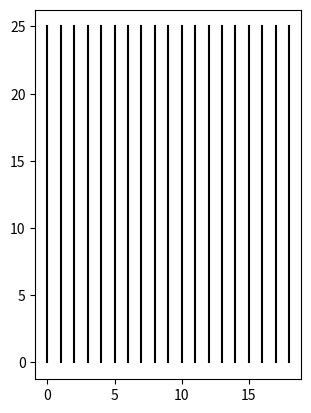

Write the Python code that produced this figure.
import numpy as np
import matplotlib.pyplot as plt

nx = 18
ny = 25
for i in range(nx+1):
    plt.plot([i,i], [0,ny], color="k")
plt.axis('image')
plt.show()